17-way image classification set "Green-Coffee-Bean-Defects-Classification" from GitHub (youralfa/Green-Coffee-Bean-Defects-Classification); label vocabulary: broken or chipped or cut, dried cherry pod, floater, foreign matter, full black, full sour, fungus damaged, hull or husk, immature or unripe, parchment or pergamino, partial black, partial sour, severe insect damage, shell, slight insect damage, specialty, withered.

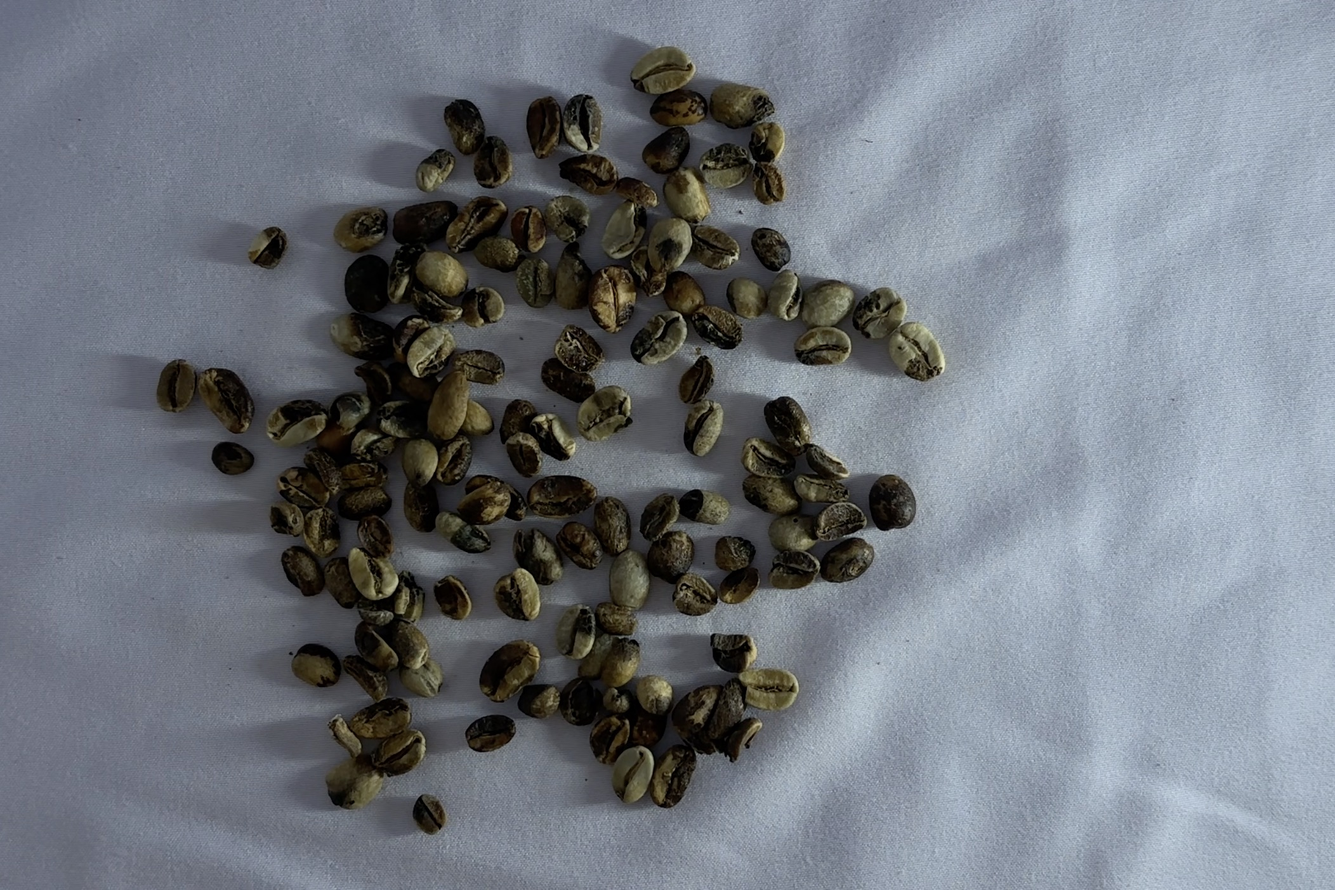
Label: partial black

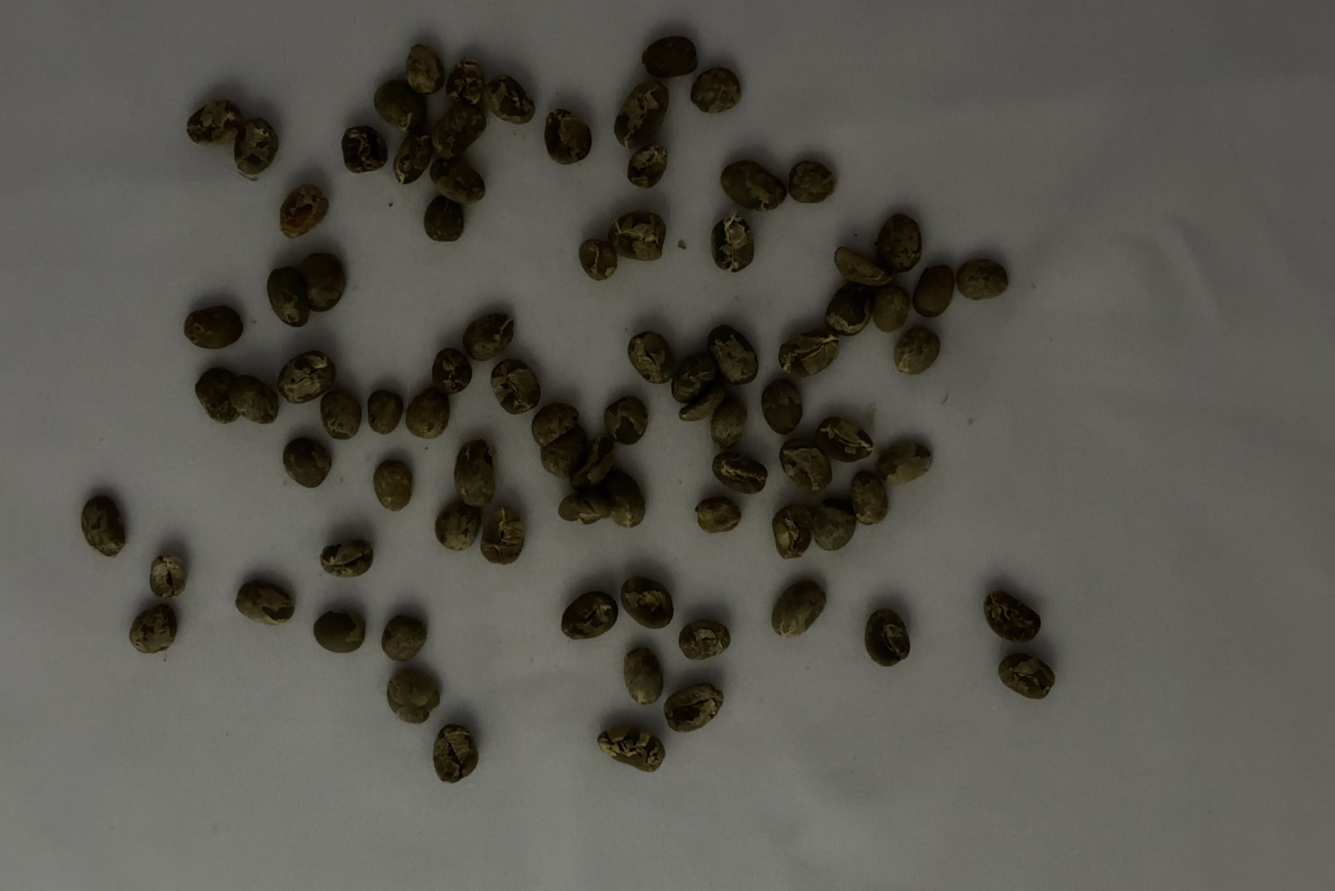
Label: immature or unripe

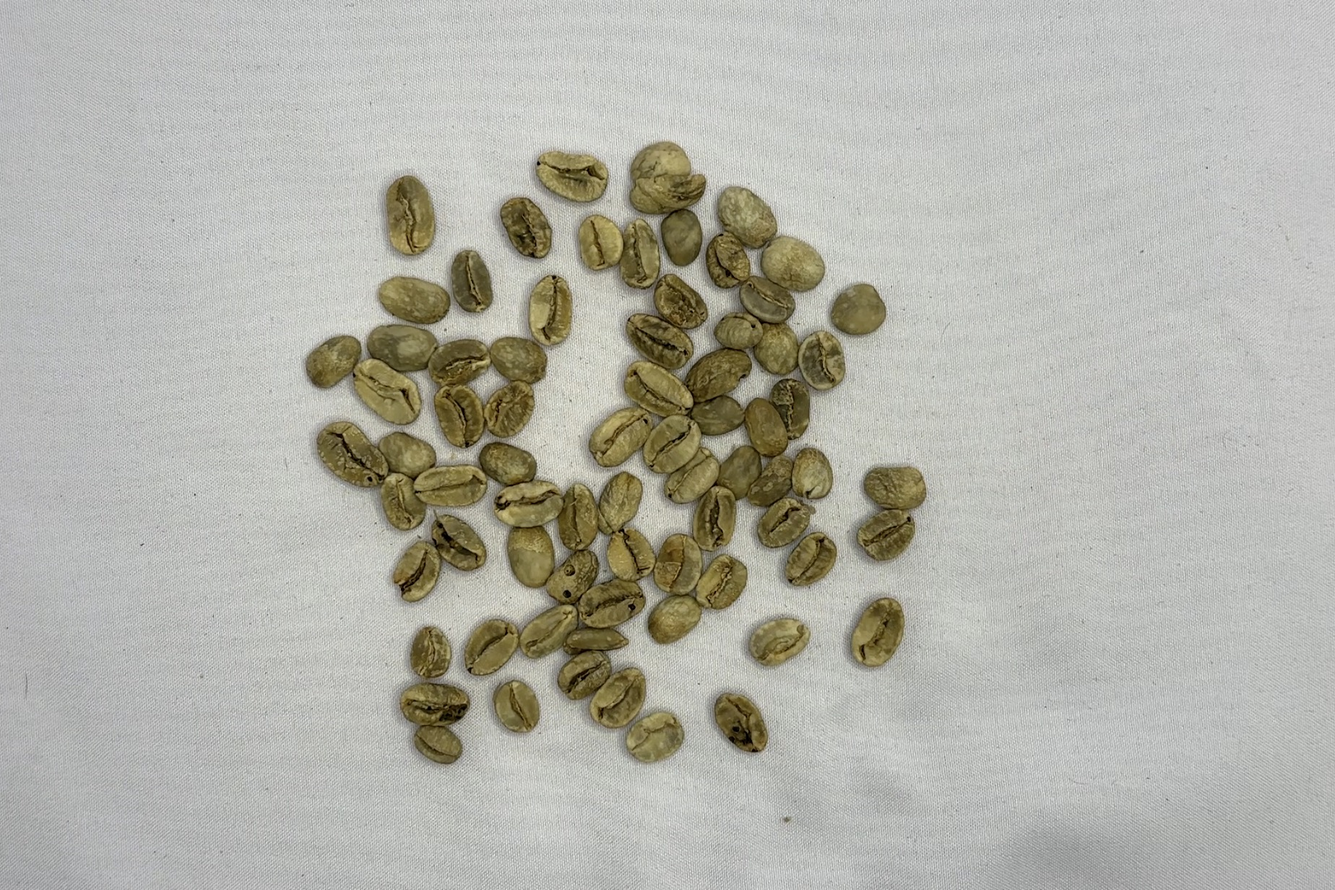
Label: floater

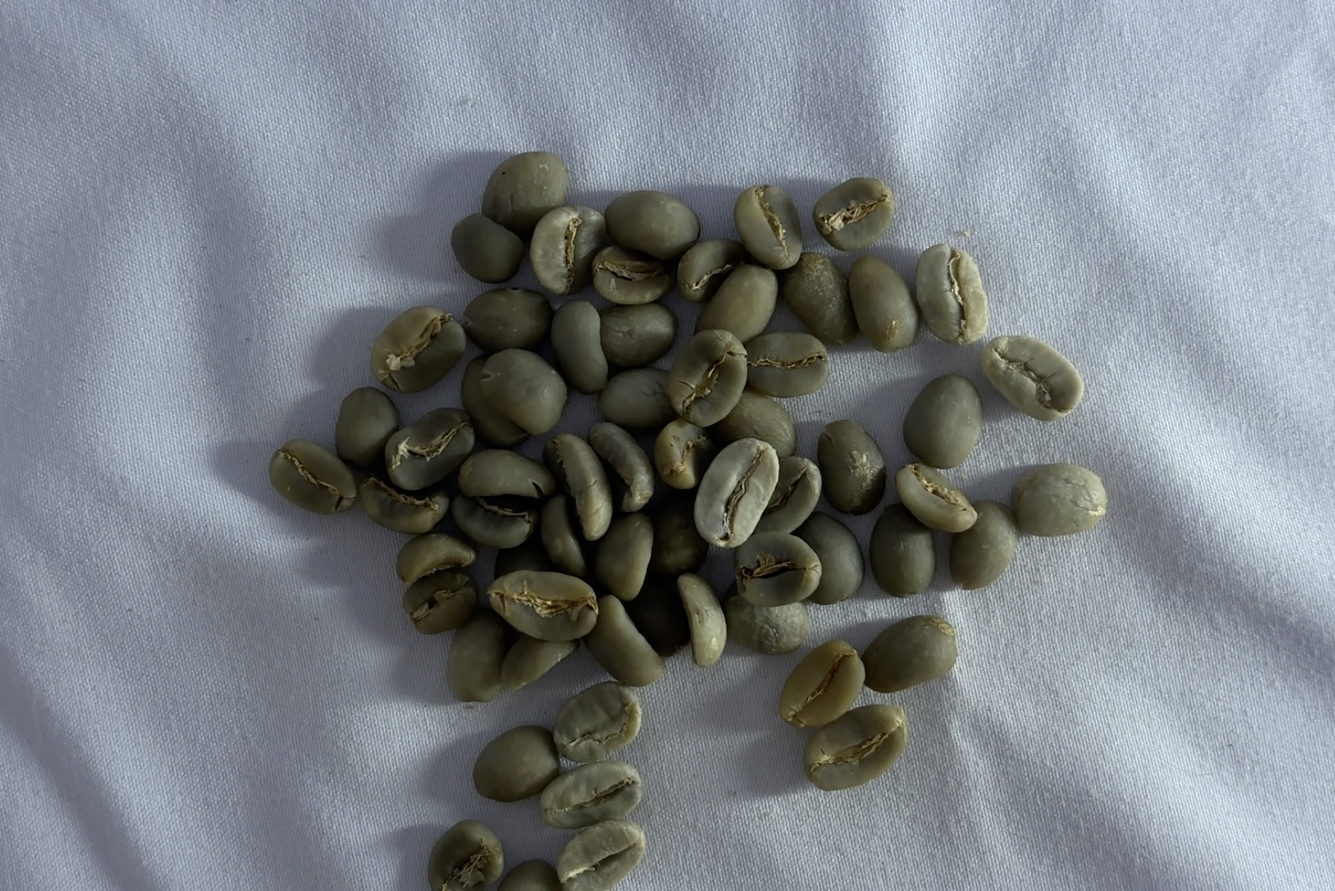
Label: specialty

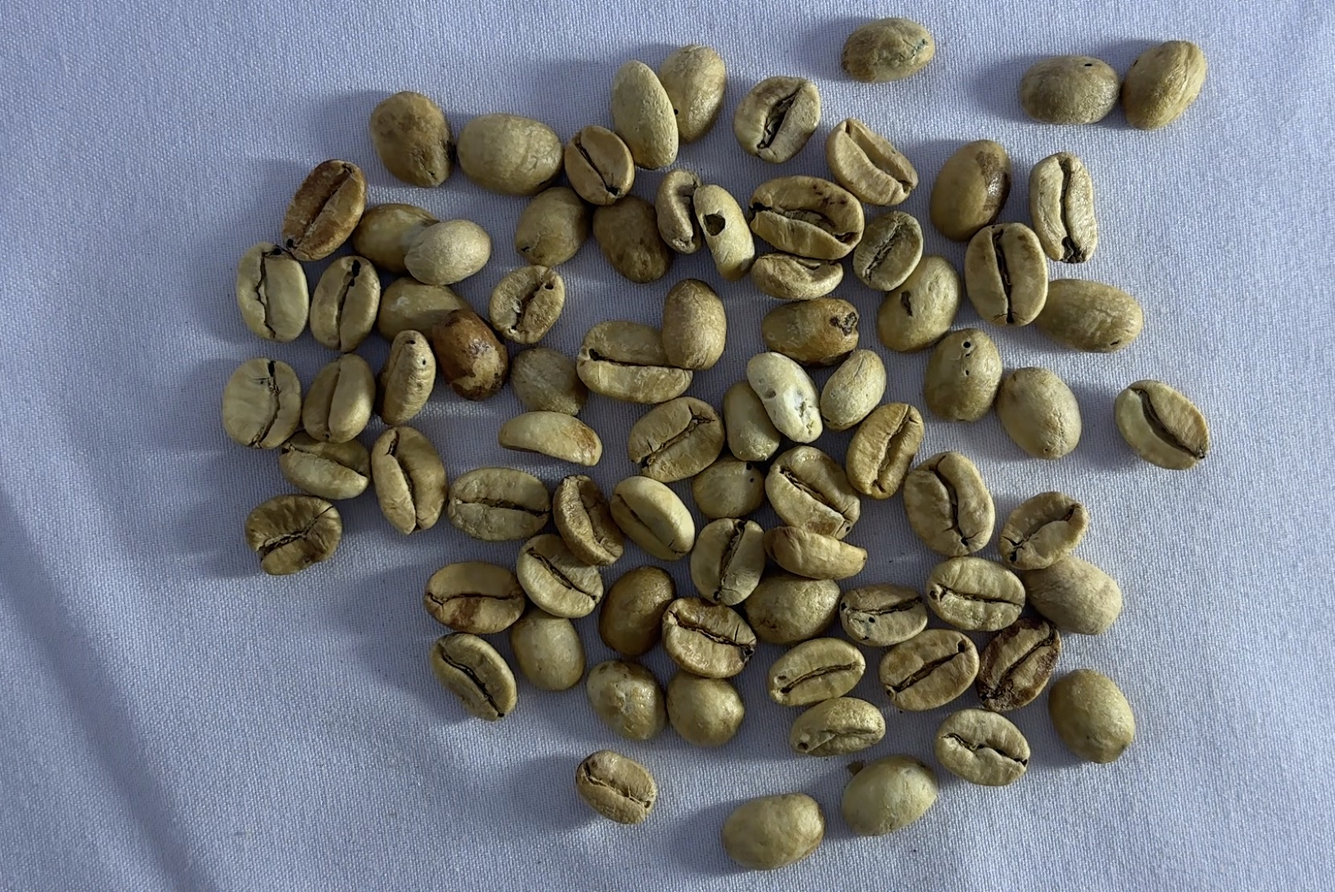
Label: partial sour

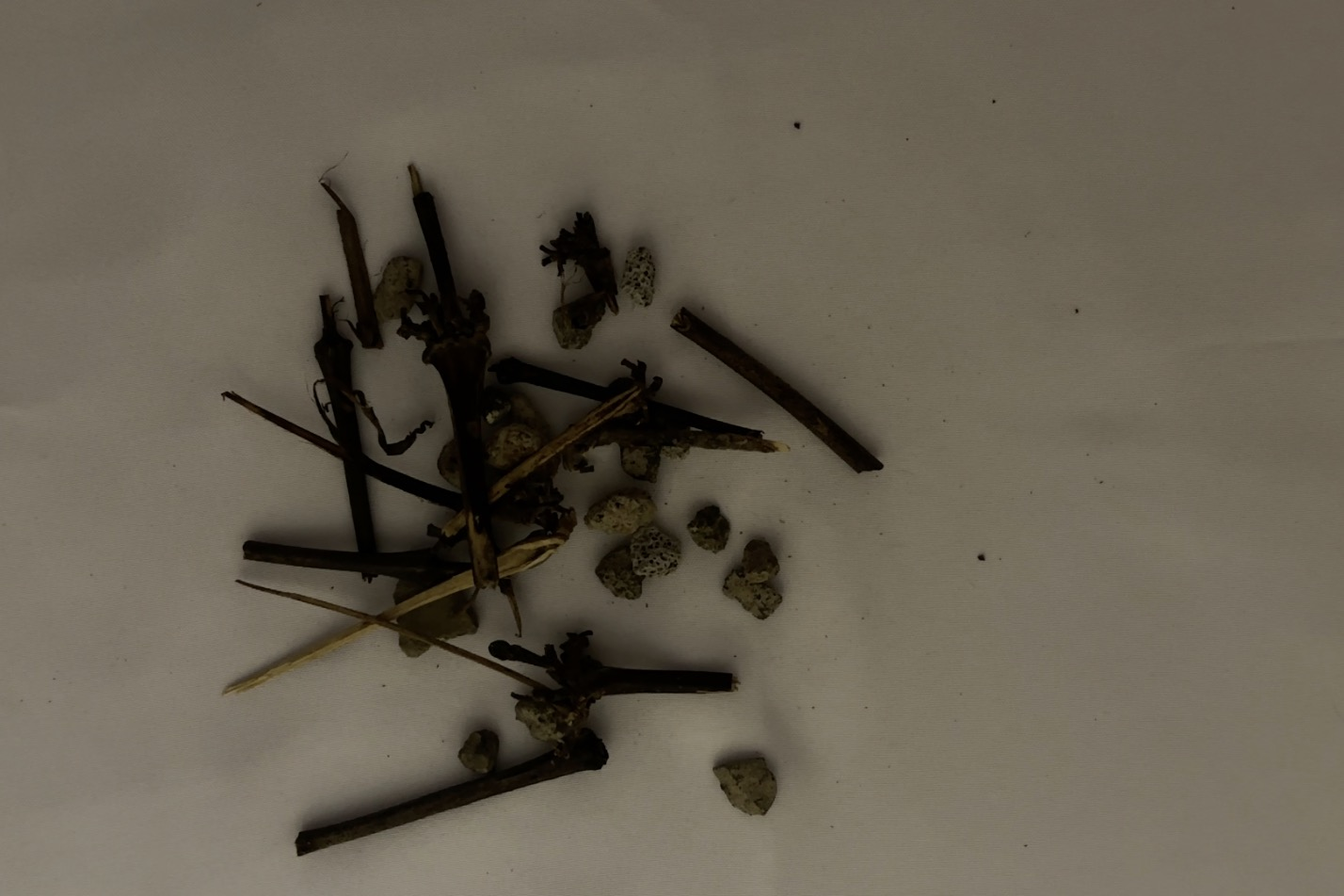
Label: foreign matter
